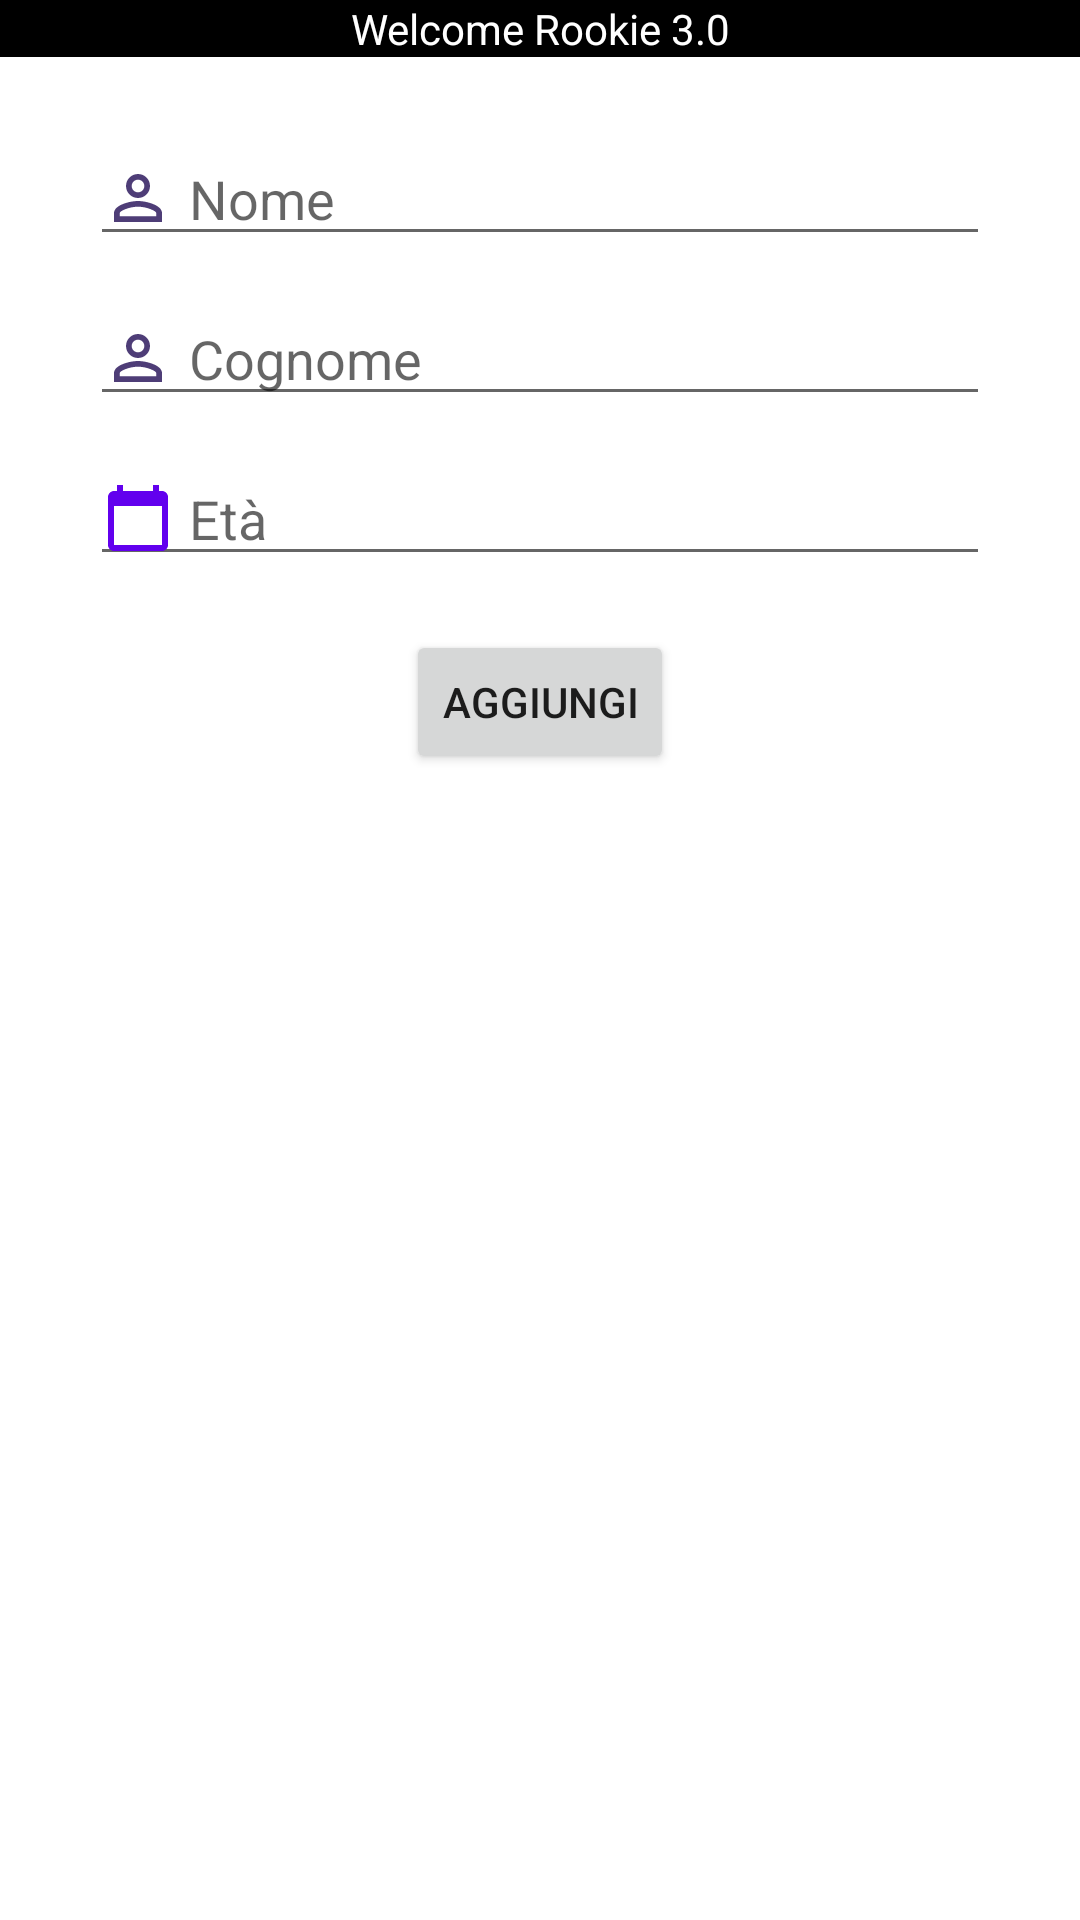

Android layout source for this screen:
<!-- AndroidManifest.xml: application theme Theme.LessonTre -->
<!-- res/layout/activity_main.xml -->
<?xml version="1.0" encoding="utf-8"?>
<LinearLayout xmlns:android="http://schemas.android.com/apk/res/android"
    xmlns:app="http://schemas.android.com/apk/res-auto"
    xmlns:tools="http://schemas.android.com/tools"
    android:layout_width="match_parent"
    android:layout_height="match_parent"
    android:orientation="vertical"
    tools:context=".MainActivity">

    <TextView
        android:id="@+id/testo"
        android:layout_width="match_parent"
        android:layout_height="wrap_content"
        android:text="Welcome Rookie 3.0"
        android:gravity="center"
        android:background="@color/black"
        android:textColor="@color/white"
        />

    <LinearLayout
        android:layout_width="match_parent"
        android:layout_height="wrap_content"
        android:orientation="vertical"
        android:paddingHorizontal="30dp"
        >

        <EditText
            android:id="@+id/txtNome"
            android:layout_width="match_parent"
            android:layout_height="wrap_content"
            android:hint="@string/nome"
            android:inputType="textCapWords"
            android:drawableStart="@drawable/xperm_identity_24"
            android:drawablePadding="5dp"
            android:layout_marginTop="25dp"
            android:layout_marginBottom="6dp"
            />
        <EditText
            android:id="@+id/txtCognome"
            android:layout_width="match_parent"
            android:layout_height="wrap_content"
            android:hint="@string/cognome"
            android:inputType="textCapWords"
            android:drawableStart="@drawable/xperm_identity_24"
            android:drawablePadding="5dp"
            android:layout_marginVertical="6dp"
            />
        <EditText
            android:id="@+id/txtEta"
            android:layout_width="match_parent"
            android:layout_height="wrap_content"
            android:inputType="number"
            android:hint="@string/eta"
            android:drawableStart="@drawable/icon_age_24"
            android:drawablePadding="5dp"
            android:layout_marginVertical="6dp"
            />

        <Button
            android:id="@+id/btnAggiungi"
            android:layout_width="wrap_content"
            android:layout_height="wrap_content"
            android:text="Aggiungi"
            android:layout_marginVertical="12dp"
            android:layout_gravity="center" />



        <ListView
            android:id="@+id/lvElenco"
            android:layout_width="wrap_content"
            android:layout_height="wrap_content" />

    </LinearLayout>


</LinearLayout>
<!-- resources referenced by this layout -->
<resources>
  <color name="black">#FF000000</color>
  <color name="white">#FFFFFFFF</color>
  <!-- drawable icon_age_24 (drawable-v24) -->
  <vector android:height="24dp" android:tint="#6200EE"
      android:viewportHeight="24" android:viewportWidth="24"
      android:width="24dp" xmlns:android="http://schemas.android.com/apk/res/android">
      <path android:fillColor="@android:color/white" android:pathData="M20,3h-1L19,1h-2v2L7,3L7,1L5,1v2L4,3c-1.1,0 -2,0.9 -2,2v16c0,1.1 0.9,2 2,2h16c1.1,0 2,-0.9 2,-2L22,5c0,-1.1 -0.9,-2 -2,-2zM20,21L4,21L4,8h16v13z"/>
  </vector>
  <!-- drawable xperm_identity_24 (drawable-v24) -->
  <vector android:height="24dp" android:tint="#4E3D77"
      android:viewportHeight="24" android:viewportWidth="24"
      android:width="24dp" xmlns:android="http://schemas.android.com/apk/res/android">
      <path android:fillColor="@android:color/white" android:pathData="M12,5.9c1.16,0 2.1,0.94 2.1,2.1s-0.94,2.1 -2.1,2.1S9.9,9.16 9.9,8s0.94,-2.1 2.1,-2.1m0,9c2.97,0 6.1,1.46 6.1,2.1v1.1L5.9,18.1L5.9,17c0,-0.64 3.13,-2.1 6.1,-2.1M12,4C9.79,4 8,5.79 8,8s1.79,4 4,4 4,-1.79 4,-4 -1.79,-4 -4,-4zM12,13c-2.67,0 -8,1.34 -8,4v3h16v-3c0,-2.66 -5.33,-4 -8,-4z"/>
  </vector>
  <string name="cognome">Cognome</string>
  <string name="eta">Età</string>
  <string name="nome">Nome</string>
  <style name="Theme.LessonTre" parent="Theme.MaterialComponents.DayNight.NoActionBar">
          
          <item name="colorPrimary">@color/purple_500</item>
          <item name="colorPrimaryVariant">@color/purple_700</item>
          <item name="colorOnPrimary">@color/white</item>
          
          <item name="colorSecondary">@color/teal_200</item>
          <item name="colorSecondaryVariant">@color/teal_700</item>
          <item name="colorOnSecondary">@color/black</item>
          
          <item name="android:statusBarColor" tools:targetApi="l">?attr/colorPrimaryVariant</item>
          
      </style>
  <color name="purple_500">#FF6200EE</color>
  <color name="purple_700">#FF3700B3</color>
  <color name="teal_200">#FF03DAC5</color>
  <color name="teal_700">#FF018786</color>
</resources>
